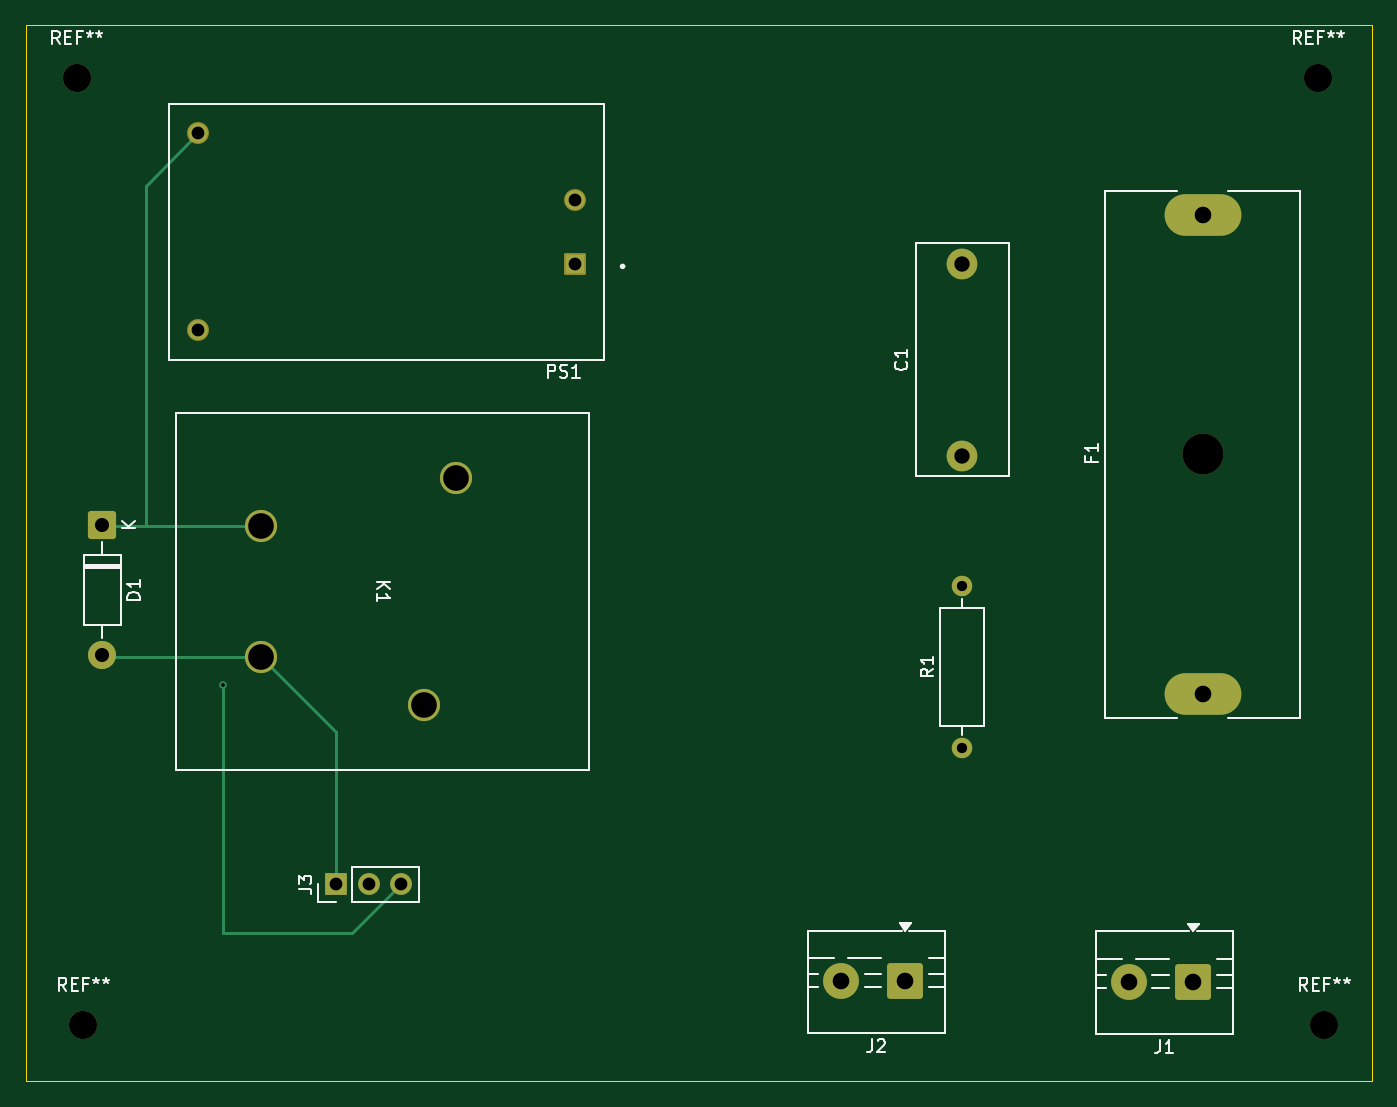
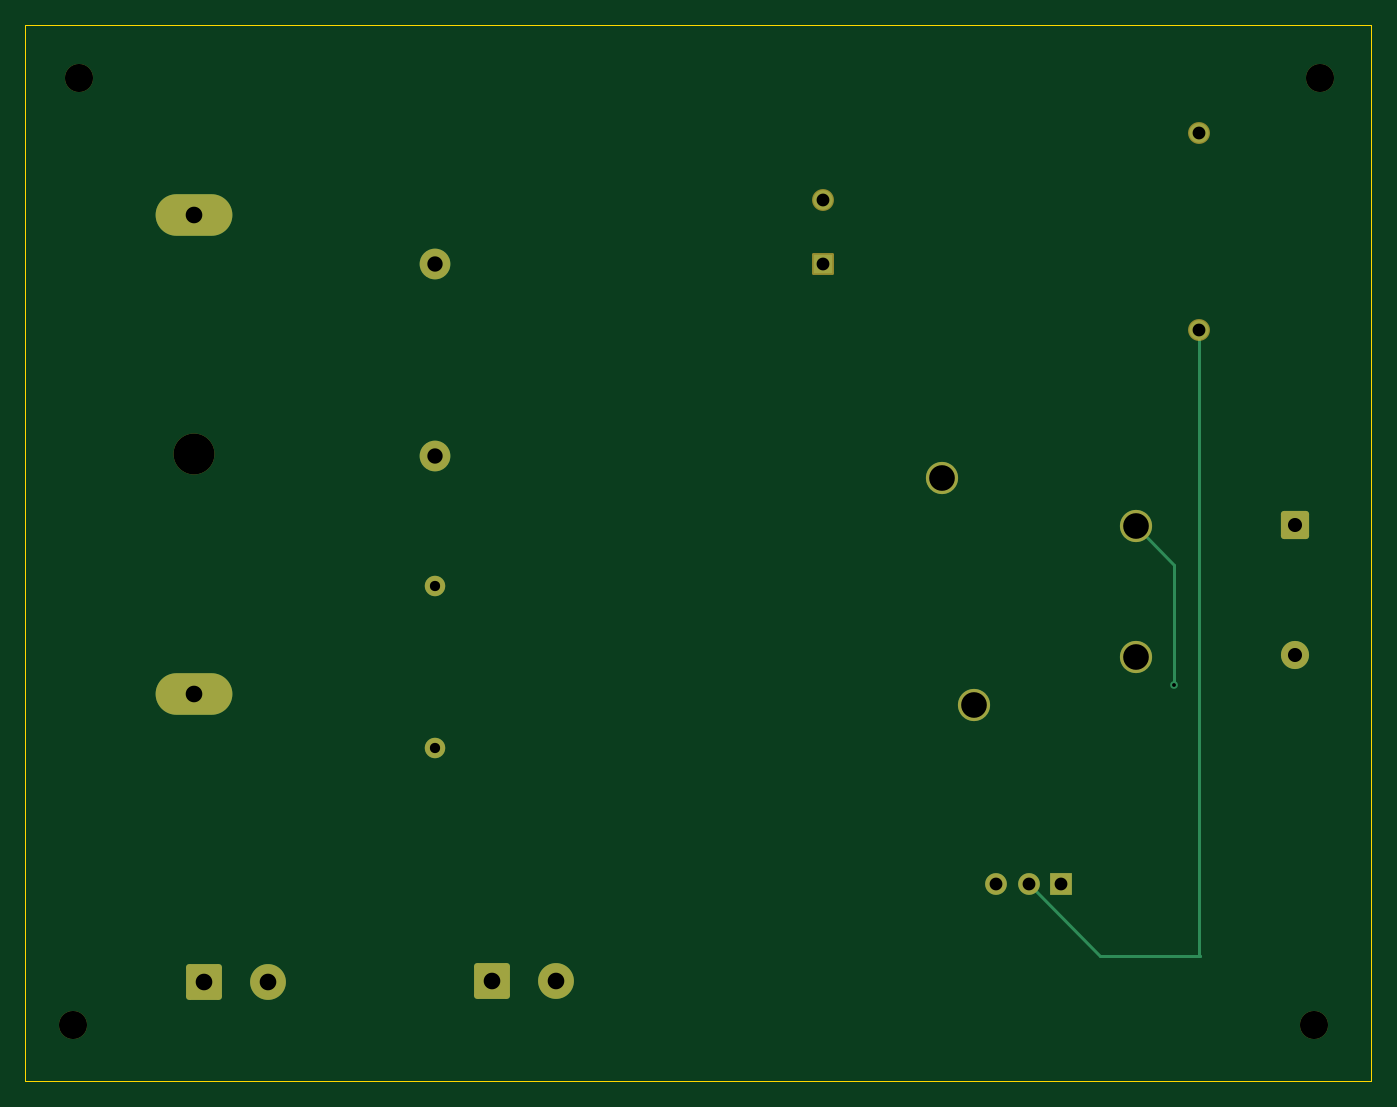
Circuit board: 11 layer files. Board 105.2 x 82.6 mm.
- bottom_copper: joiner-power-B_Cu.gbr (4019 bytes)
- bottom_mask: joiner-power-B_Mask.gbr (2594 bytes)
- paste: joiner-power-B_Paste.gbr (457 bytes)
- bottom_silk: joiner-power-B_Silkscreen.gbr (458 bytes)
- outline: joiner-power-Edge_Cuts.gbr (614 bytes)
- top_copper: joiner-power-F_Cu.gbr (4364 bytes)
- top_mask: joiner-power-F_Mask.gbr (2594 bytes)
- paste: joiner-power-F_Paste.gbr (457 bytes)
- top_silk: joiner-power-F_Silkscreen.gbr (17809 bytes)
- drill: joiner-power-NPTH.drl (459 bytes)
- drill: joiner-power-PTH.drl (1010 bytes)

=== bottom_copper: joiner-power-B_Cu.gbr ===
%TF.GenerationSoftware,KiCad,Pcbnew,10.0.4*%
%TF.CreationDate,2026-06-23T08:16:14-05:00*%
%TF.ProjectId,joiner-power,6a6f696e-6572-42d7-906f-7765722e6b69,rev?*%
%TF.SameCoordinates,Original*%
%TF.FileFunction,Copper,L2,Bot*%
%TF.FilePolarity,Positive*%
%FSLAX46Y46*%
G04 Gerber Fmt 4.6, Leading zero omitted, Abs format (unit mm)*
G04 Created by KiCad (PCBNEW 10.0.4) date 2026-06-23 08:16:14*
%MOMM*%
%LPD*%
G01*
G04 APERTURE LIST*
G04 Aperture macros list*
%AMRoundRect*
0 Rectangle with rounded corners*
0 $1 Rounding radius*
0 $2 $3 $4 $5 $6 $7 $8 $9 X,Y pos of 4 corners*
0 Add a 4 corners polygon primitive as box body*
4,1,4,$2,$3,$4,$5,$6,$7,$8,$9,$2,$3,0*
0 Add four circle primitives for the rounded corners*
1,1,$1+$1,$2,$3*
1,1,$1+$1,$4,$5*
1,1,$1+$1,$6,$7*
1,1,$1+$1,$8,$9*
0 Add four rect primitives between the rounded corners*
20,1,$1+$1,$2,$3,$4,$5,0*
20,1,$1+$1,$4,$5,$6,$7,0*
20,1,$1+$1,$6,$7,$8,$9,0*
20,1,$1+$1,$8,$9,$2,$3,0*%
G04 Aperture macros list end*
%TA.AperFunction,ComponentPad*%
%ADD10C,1.600000*%
%TD*%
%TA.AperFunction,ComponentPad*%
%ADD11C,2.400000*%
%TD*%
%TA.AperFunction,ComponentPad*%
%ADD12R,1.508000X1.508000*%
%TD*%
%TA.AperFunction,ComponentPad*%
%ADD13C,1.508000*%
%TD*%
%TA.AperFunction,ComponentPad*%
%ADD14RoundRect,0.250001X1.149999X1.149999X-1.149999X1.149999X-1.149999X-1.149999X1.149999X-1.149999X0*%
%TD*%
%TA.AperFunction,ComponentPad*%
%ADD15C,2.800000*%
%TD*%
%TA.AperFunction,ComponentPad*%
%ADD16C,2.514600*%
%TD*%
%TA.AperFunction,ComponentPad*%
%ADD17RoundRect,0.249999X-0.850001X0.850001X-0.850001X-0.850001X0.850001X-0.850001X0.850001X0.850001X0*%
%TD*%
%TA.AperFunction,ComponentPad*%
%ADD18C,2.200000*%
%TD*%
%TA.AperFunction,ComponentPad*%
%ADD19O,6.000000X3.250000*%
%TD*%
%TA.AperFunction,ComponentPad*%
%ADD20R,1.700000X1.700000*%
%TD*%
%TA.AperFunction,ComponentPad*%
%ADD21C,1.700000*%
%TD*%
%TA.AperFunction,ViaPad*%
%ADD22C,0.600000*%
%TD*%
%TA.AperFunction,Conductor*%
%ADD23C,0.200000*%
%TD*%
G04 APERTURE END LIST*
D10*
%TO.P,R1,1*%
%TO.N,Net-(F1-Pad1)*%
X173200000Y-100350000D03*
%TO.P,R1,2*%
%TO.N,Net-(C1-Pad1)*%
X173200000Y-87650000D03*
%TD*%
D11*
%TO.P,C1,1*%
%TO.N,Net-(C1-Pad1)*%
X173200000Y-77500000D03*
%TO.P,C1,2*%
%TO.N,Net-(J2-Pin_1)*%
X173200000Y-62500000D03*
%TD*%
D12*
%TO.P,PS1,1,AC1_1*%
%TO.N,Net-(J1-Pin_1)*%
X142900000Y-62500000D03*
D13*
%TO.P,PS1,2,AC2_2*%
%TO.N,Net-(J1-Pin_2)*%
X142900000Y-57500000D03*
%TO.P,PS1,3,-VO_3*%
%TO.N,Net-(J3-Pin_2)*%
X113500000Y-67700000D03*
%TO.P,PS1,4,+VO_4*%
%TO.N,Net-(D1-K)*%
X113500000Y-52300000D03*
%TD*%
D14*
%TO.P,J2,1,Pin_1_1*%
%TO.N,Net-(J2-Pin_1)*%
X168750000Y-118532500D03*
D15*
%TO.P,J2,2,Pin_2_2*%
%TO.N,Net-(J1-Pin_2)*%
X163750000Y-118532500D03*
%TD*%
D16*
%TO.P,K1,1,1_1*%
%TO.N,Net-(F1-Pad1)*%
X133600000Y-79200000D03*
%TO.P,K1,2,2_2*%
%TO.N,Net-(D1-K)*%
X118399878Y-82999990D03*
%TO.P,K1,3,3_3*%
%TO.N,Net-(D1-A)*%
X118399878Y-93200000D03*
%TO.P,K1,4,4_4*%
%TO.N,Net-(J2-Pin_1)*%
X131100000Y-97000000D03*
%TD*%
D17*
%TO.P,D1,1,K_1*%
%TO.N,Net-(D1-K)*%
X106000000Y-82920000D03*
D18*
%TO.P,D1,2,A_2*%
%TO.N,Net-(D1-A)*%
X106000000Y-93080000D03*
%TD*%
D19*
%TO.P,F1,1*%
%TO.N,Net-(F1-Pad1)*%
X192000000Y-96150000D03*
%TO.P,F1,2*%
%TO.N,Net-(J1-Pin_1)*%
X192000000Y-58650000D03*
%TD*%
D14*
%TO.P,J1,1,Pin_1_1*%
%TO.N,Net-(J1-Pin_1)*%
X191250000Y-118600000D03*
D15*
%TO.P,J1,2,Pin_2_2*%
%TO.N,Net-(J1-Pin_2)*%
X186250000Y-118600000D03*
%TD*%
D20*
%TO.P,J3,1,Pin_1_1*%
%TO.N,Net-(D1-A)*%
X124260000Y-111000000D03*
D21*
%TO.P,J3,2,Pin_2_2*%
%TO.N,Net-(J3-Pin_2)*%
X126800000Y-111000000D03*
%TO.P,J3,3,Pin_3_3*%
%TO.N,Net-(D1-K)*%
X129340000Y-111000000D03*
%TD*%
D22*
%TO.N,Net-(D1-K)*%
X115400000Y-95400000D03*
%TD*%
%TO.N,Net-(D1-K)*%
D23*
X115400000Y-95400000D02*
X115400000Y-85999868D01*
X115400000Y-85999868D02*
X118399878Y-82999990D01*
%TO.N,Net-(J3-Pin_2)*%
X113500000Y-67700000D02*
X113500000Y-116500000D01*
X121200000Y-116600000D02*
X126800000Y-111000000D01*
X113500000Y-116500000D02*
X113400000Y-116600000D01*
X113400000Y-116600000D02*
X121200000Y-116600000D01*
%TD*%
M02*

=== bottom_mask: joiner-power-B_Mask.gbr (2594 bytes, source withheld) ===
=== paste: joiner-power-B_Paste.gbr ===
%TF.GenerationSoftware,KiCad,Pcbnew,10.0.4*%
%TF.CreationDate,2026-06-23T08:16:14-05:00*%
%TF.ProjectId,joiner-power,6a6f696e-6572-42d7-906f-7765722e6b69,rev?*%
%TF.SameCoordinates,Original*%
%TF.FileFunction,Paste,Bot*%
%TF.FilePolarity,Positive*%
%FSLAX46Y46*%
G04 Gerber Fmt 4.6, Leading zero omitted, Abs format (unit mm)*
G04 Created by KiCad (PCBNEW 10.0.4) date 2026-06-23 08:16:14*
%MOMM*%
%LPD*%
G01*
G04 APERTURE LIST*
G04 APERTURE END LIST*
M02*

=== bottom_silk: joiner-power-B_Silkscreen.gbr ===
%TF.GenerationSoftware,KiCad,Pcbnew,10.0.4*%
%TF.CreationDate,2026-06-23T08:16:14-05:00*%
%TF.ProjectId,joiner-power,6a6f696e-6572-42d7-906f-7765722e6b69,rev?*%
%TF.SameCoordinates,Original*%
%TF.FileFunction,Legend,Bot*%
%TF.FilePolarity,Positive*%
%FSLAX46Y46*%
G04 Gerber Fmt 4.6, Leading zero omitted, Abs format (unit mm)*
G04 Created by KiCad (PCBNEW 10.0.4) date 2026-06-23 08:16:14*
%MOMM*%
%LPD*%
G01*
G04 APERTURE LIST*
G04 APERTURE END LIST*
M02*

=== outline: joiner-power-Edge_Cuts.gbr ===
%TF.GenerationSoftware,KiCad,Pcbnew,10.0.4*%
%TF.CreationDate,2026-06-23T08:16:14-05:00*%
%TF.ProjectId,joiner-power,6a6f696e-6572-42d7-906f-7765722e6b69,rev?*%
%TF.SameCoordinates,Original*%
%TF.FileFunction,Profile,NP*%
%FSLAX46Y46*%
G04 Gerber Fmt 4.6, Leading zero omitted, Abs format (unit mm)*
G04 Created by KiCad (PCBNEW 10.0.4) date 2026-06-23 08:16:14*
%MOMM*%
%LPD*%
G01*
G04 APERTURE LIST*
%TA.AperFunction,Profile*%
%ADD10C,0.050000*%
%TD*%
G04 APERTURE END LIST*
D10*
X100000000Y-43800000D02*
X205200000Y-43800000D01*
X205200000Y-126400000D01*
X100000000Y-126400000D01*
X100000000Y-43800000D01*
M02*

=== top_copper: joiner-power-F_Cu.gbr ===
%TF.GenerationSoftware,KiCad,Pcbnew,10.0.4*%
%TF.CreationDate,2026-06-23T08:16:14-05:00*%
%TF.ProjectId,joiner-power,6a6f696e-6572-42d7-906f-7765722e6b69,rev?*%
%TF.SameCoordinates,Original*%
%TF.FileFunction,Copper,L1,Top*%
%TF.FilePolarity,Positive*%
%FSLAX46Y46*%
G04 Gerber Fmt 4.6, Leading zero omitted, Abs format (unit mm)*
G04 Created by KiCad (PCBNEW 10.0.4) date 2026-06-23 08:16:14*
%MOMM*%
%LPD*%
G01*
G04 APERTURE LIST*
G04 Aperture macros list*
%AMRoundRect*
0 Rectangle with rounded corners*
0 $1 Rounding radius*
0 $2 $3 $4 $5 $6 $7 $8 $9 X,Y pos of 4 corners*
0 Add a 4 corners polygon primitive as box body*
4,1,4,$2,$3,$4,$5,$6,$7,$8,$9,$2,$3,0*
0 Add four circle primitives for the rounded corners*
1,1,$1+$1,$2,$3*
1,1,$1+$1,$4,$5*
1,1,$1+$1,$6,$7*
1,1,$1+$1,$8,$9*
0 Add four rect primitives between the rounded corners*
20,1,$1+$1,$2,$3,$4,$5,0*
20,1,$1+$1,$4,$5,$6,$7,0*
20,1,$1+$1,$6,$7,$8,$9,0*
20,1,$1+$1,$8,$9,$2,$3,0*%
G04 Aperture macros list end*
%TA.AperFunction,ComponentPad*%
%ADD10C,1.600000*%
%TD*%
%TA.AperFunction,ComponentPad*%
%ADD11C,2.400000*%
%TD*%
%TA.AperFunction,ComponentPad*%
%ADD12R,1.508000X1.508000*%
%TD*%
%TA.AperFunction,ComponentPad*%
%ADD13C,1.508000*%
%TD*%
%TA.AperFunction,ComponentPad*%
%ADD14RoundRect,0.250001X1.149999X1.149999X-1.149999X1.149999X-1.149999X-1.149999X1.149999X-1.149999X0*%
%TD*%
%TA.AperFunction,ComponentPad*%
%ADD15C,2.800000*%
%TD*%
%TA.AperFunction,ComponentPad*%
%ADD16C,2.514600*%
%TD*%
%TA.AperFunction,ComponentPad*%
%ADD17RoundRect,0.249999X-0.850001X0.850001X-0.850001X-0.850001X0.850001X-0.850001X0.850001X0.850001X0*%
%TD*%
%TA.AperFunction,ComponentPad*%
%ADD18C,2.200000*%
%TD*%
%TA.AperFunction,ComponentPad*%
%ADD19O,6.000000X3.250000*%
%TD*%
%TA.AperFunction,ComponentPad*%
%ADD20R,1.700000X1.700000*%
%TD*%
%TA.AperFunction,ComponentPad*%
%ADD21C,1.700000*%
%TD*%
%TA.AperFunction,ViaPad*%
%ADD22C,0.600000*%
%TD*%
%TA.AperFunction,Conductor*%
%ADD23C,0.200000*%
%TD*%
G04 APERTURE END LIST*
D10*
%TO.P,R1,1*%
%TO.N,Net-(F1-Pad1)*%
X173200000Y-100350000D03*
%TO.P,R1,2*%
%TO.N,Net-(C1-Pad1)*%
X173200000Y-87650000D03*
%TD*%
D11*
%TO.P,C1,1*%
%TO.N,Net-(C1-Pad1)*%
X173200000Y-77500000D03*
%TO.P,C1,2*%
%TO.N,Net-(J2-Pin_1)*%
X173200000Y-62500000D03*
%TD*%
D12*
%TO.P,PS1,1,AC1_1*%
%TO.N,Net-(J1-Pin_1)*%
X142900000Y-62500000D03*
D13*
%TO.P,PS1,2,AC2_2*%
%TO.N,Net-(J1-Pin_2)*%
X142900000Y-57500000D03*
%TO.P,PS1,3,-VO_3*%
%TO.N,Net-(J3-Pin_2)*%
X113500000Y-67700000D03*
%TO.P,PS1,4,+VO_4*%
%TO.N,Net-(D1-K)*%
X113500000Y-52300000D03*
%TD*%
D14*
%TO.P,J2,1,Pin_1_1*%
%TO.N,Net-(J2-Pin_1)*%
X168750000Y-118532500D03*
D15*
%TO.P,J2,2,Pin_2_2*%
%TO.N,Net-(J1-Pin_2)*%
X163750000Y-118532500D03*
%TD*%
D16*
%TO.P,K1,1,1_1*%
%TO.N,Net-(F1-Pad1)*%
X133600000Y-79200000D03*
%TO.P,K1,2,2_2*%
%TO.N,Net-(D1-K)*%
X118399878Y-82999990D03*
%TO.P,K1,3,3_3*%
%TO.N,Net-(D1-A)*%
X118399878Y-93200000D03*
%TO.P,K1,4,4_4*%
%TO.N,Net-(J2-Pin_1)*%
X131100000Y-97000000D03*
%TD*%
D17*
%TO.P,D1,1,K_1*%
%TO.N,Net-(D1-K)*%
X106000000Y-82920000D03*
D18*
%TO.P,D1,2,A_2*%
%TO.N,Net-(D1-A)*%
X106000000Y-93080000D03*
%TD*%
D19*
%TO.P,F1,1*%
%TO.N,Net-(F1-Pad1)*%
X192000000Y-96150000D03*
%TO.P,F1,2*%
%TO.N,Net-(J1-Pin_1)*%
X192000000Y-58650000D03*
%TD*%
D14*
%TO.P,J1,1,Pin_1_1*%
%TO.N,Net-(J1-Pin_1)*%
X191250000Y-118600000D03*
D15*
%TO.P,J1,2,Pin_2_2*%
%TO.N,Net-(J1-Pin_2)*%
X186250000Y-118600000D03*
%TD*%
D20*
%TO.P,J3,1,Pin_1_1*%
%TO.N,Net-(D1-A)*%
X124260000Y-111000000D03*
D21*
%TO.P,J3,2,Pin_2_2*%
%TO.N,Net-(J3-Pin_2)*%
X126800000Y-111000000D03*
%TO.P,J3,3,Pin_3_3*%
%TO.N,Net-(D1-K)*%
X129340000Y-111000000D03*
%TD*%
D22*
%TO.N,Net-(D1-K)*%
X115400000Y-95400000D03*
%TD*%
%TO.N,Net-(D1-A)*%
D23*
X124260000Y-111000000D02*
X124260000Y-99060122D01*
X118399878Y-93200000D02*
X106120000Y-93200000D01*
X106120000Y-93200000D02*
X106000000Y-93080000D01*
X124260000Y-99060122D02*
X118399878Y-93200000D01*
%TO.N,Net-(D1-K)*%
X109400000Y-56400000D02*
X109400000Y-82999990D01*
X125540000Y-114800000D02*
X115400000Y-114800000D01*
X118399878Y-82999990D02*
X109400000Y-82999990D01*
X109400000Y-82999990D02*
X106079990Y-82999990D01*
X106000000Y-82920000D02*
X106000000Y-83200000D01*
X115400000Y-114800000D02*
X115400000Y-95400000D01*
X106079990Y-82999990D02*
X106000000Y-82920000D01*
X129340000Y-111000000D02*
X125540000Y-114800000D01*
X113500000Y-52300000D02*
X109400000Y-56400000D01*
%TD*%
M02*

=== top_mask: joiner-power-F_Mask.gbr (2594 bytes, source withheld) ===
=== paste: joiner-power-F_Paste.gbr ===
%TF.GenerationSoftware,KiCad,Pcbnew,10.0.4*%
%TF.CreationDate,2026-06-23T08:16:14-05:00*%
%TF.ProjectId,joiner-power,6a6f696e-6572-42d7-906f-7765722e6b69,rev?*%
%TF.SameCoordinates,Original*%
%TF.FileFunction,Paste,Top*%
%TF.FilePolarity,Positive*%
%FSLAX46Y46*%
G04 Gerber Fmt 4.6, Leading zero omitted, Abs format (unit mm)*
G04 Created by KiCad (PCBNEW 10.0.4) date 2026-06-23 08:16:14*
%MOMM*%
%LPD*%
G01*
G04 APERTURE LIST*
G04 APERTURE END LIST*
M02*

=== top_silk: joiner-power-F_Silkscreen.gbr (17809 bytes, source omitted) ===
=== drill: joiner-power-NPTH.drl ===
M48
; DRILL file KiCad 10.0.4 date 2026-06-23T08:16:20
; FORMAT={-:-/ absolute / metric / decimal}
; #@! TF.CreationDate,2026-06-23T08:16:20-05:00
; #@! TF.GenerationSoftware,Kicad,Pcbnew,10.0.4
; #@! TF.FileFunction,NonPlated,1,2,NPTH
FMAT,2
METRIC
; #@! TA.AperFunction,NonPlated,NPTH,ComponentDrill
T1C2.200
; #@! TA.AperFunction,NonPlated,NPTH,ComponentDrill
T2C3.200
%
G90
G05
T1
X104.0Y-48.0
X104.5Y-122.0
X201.0Y-48.0
X201.5Y-122.0
T2
X192.0Y-77.4
M30

=== drill: joiner-power-PTH.drl ===
M48
; DRILL file KiCad 10.0.4 date 2026-06-23T08:16:20
; FORMAT={-:-/ absolute / metric / decimal}
; #@! TF.CreationDate,2026-06-23T08:16:20-05:00
; #@! TF.GenerationSoftware,Kicad,Pcbnew,10.0.4
; #@! TF.FileFunction,Plated,1,2,PTH
FMAT,2
METRIC
; #@! TA.AperFunction,Plated,PTH,ViaDrill
T1C0.300
; #@! TA.AperFunction,Plated,PTH,ComponentDrill
T2C0.800
; #@! TA.AperFunction,Plated,PTH,ComponentDrill
T3C1.000
; #@! TA.AperFunction,Plated,PTH,ComponentDrill
T4C1.100
; #@! TA.AperFunction,Plated,PTH,ComponentDrill
T5C1.200
; #@! TA.AperFunction,Plated,PTH,ComponentDrill
T6C1.300
; #@! TA.AperFunction,Plated,PTH,ComponentDrill
T7C2.007
%
G90
G05
T1
X115.4Y-95.4
T2
X173.2Y-87.65
X173.2Y-100.35
T3
X113.5Y-52.3
X113.5Y-67.7
X124.26Y-111.0
X126.8Y-111.0
X129.34Y-111.0
X142.9Y-57.5
X142.9Y-62.5
T4
X106.0Y-82.92
X106.0Y-93.08
T5
X173.2Y-62.5
X173.2Y-77.5
T6
X163.75Y-118.532
X168.75Y-118.532
X186.25Y-118.6
X191.25Y-118.6
X192.0Y-58.65
X192.0Y-96.15
T7
X118.4Y-83.0
X118.4Y-93.2
X131.1Y-97.0
X133.6Y-79.2
M30
